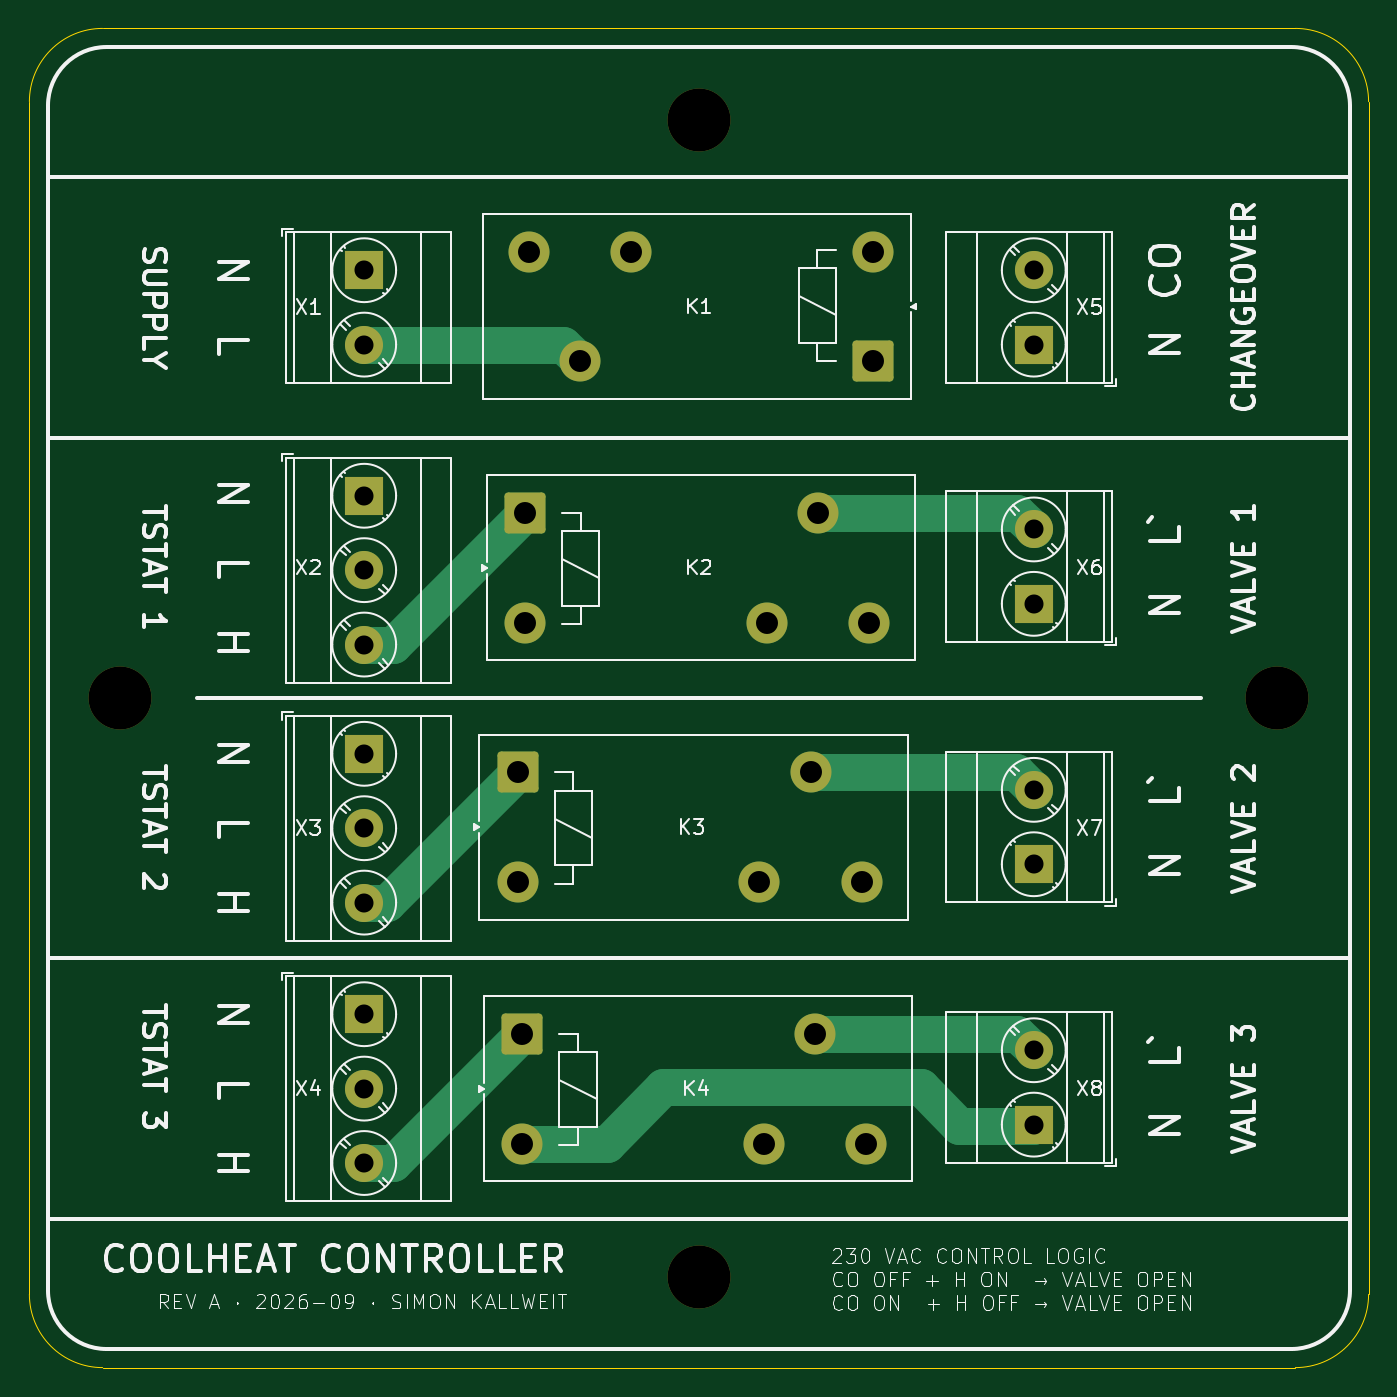
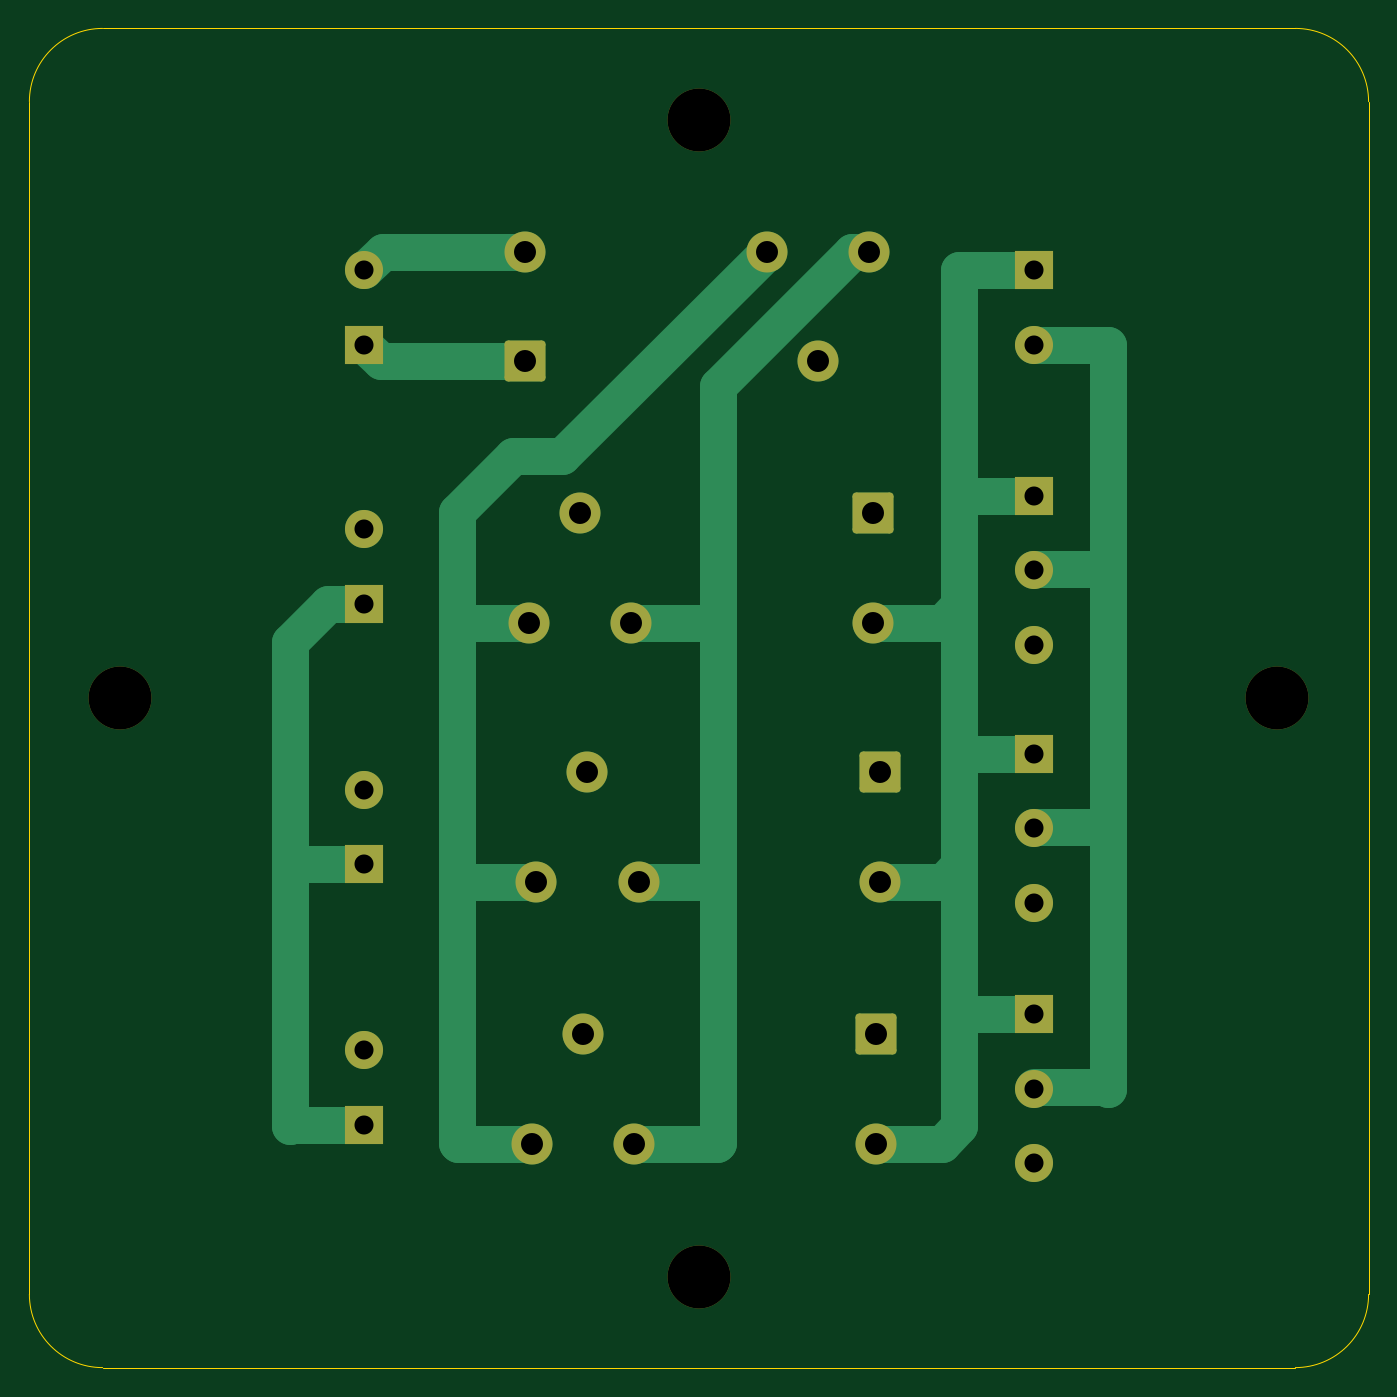
Circuit board: 11 layer files. Board 91.4 x 91.4 mm.
- bottom_copper: coolheat-B_Cu.gbr (7534 bytes)
- bottom_mask: coolheat-B_Mask.gbr (2810 bytes)
- paste: coolheat-B_Paste.gbr (448 bytes)
- bottom_silk: coolheat-B_Silkscreen.gbr (449 bytes)
- outline: coolheat-Edge_Cuts.gbr (980 bytes)
- top_copper: coolheat-F_Cu.gbr (5460 bytes)
- top_mask: coolheat-F_Mask.gbr (2810 bytes)
- paste: coolheat-F_Paste.gbr (448 bytes)
- top_silk: coolheat-F_Silkscreen.gbr (82632 bytes)
- drill: coolheat-NPTH.drl (384 bytes)
- drill: coolheat-PTH.drl (903 bytes)

=== bottom_copper: coolheat-B_Cu.gbr (7534 bytes, source omitted) ===
=== bottom_mask: coolheat-B_Mask.gbr (2810 bytes, source withheld) ===
=== paste: coolheat-B_Paste.gbr ===
%TF.GenerationSoftware,KiCad,Pcbnew,8.0.6*%
%TF.CreationDate,2026-09-15T13:01:53+02:00*%
%TF.ProjectId,coolheat,636f6f6c-6865-4617-942e-6b696361645f,A*%
%TF.SameCoordinates,Original*%
%TF.FileFunction,Paste,Bot*%
%TF.FilePolarity,Positive*%
%FSLAX46Y46*%
G04 Gerber Fmt 4.6, Leading zero omitted, Abs format (unit mm)*
G04 Created by KiCad (PCBNEW 8.0.6) date 2026-09-15 13:01:53*
%MOMM*%
%LPD*%
G01*
G04 APERTURE LIST*
G04 APERTURE END LIST*
M02*

=== bottom_silk: coolheat-B_Silkscreen.gbr ===
%TF.GenerationSoftware,KiCad,Pcbnew,8.0.6*%
%TF.CreationDate,2026-09-15T13:01:53+02:00*%
%TF.ProjectId,coolheat,636f6f6c-6865-4617-942e-6b696361645f,A*%
%TF.SameCoordinates,Original*%
%TF.FileFunction,Legend,Bot*%
%TF.FilePolarity,Positive*%
%FSLAX46Y46*%
G04 Gerber Fmt 4.6, Leading zero omitted, Abs format (unit mm)*
G04 Created by KiCad (PCBNEW 8.0.6) date 2026-09-15 13:01:53*
%MOMM*%
%LPD*%
G01*
G04 APERTURE LIST*
G04 APERTURE END LIST*
M02*

=== outline: coolheat-Edge_Cuts.gbr ===
%TF.GenerationSoftware,KiCad,Pcbnew,8.0.6*%
%TF.CreationDate,2026-09-15T13:01:53+02:00*%
%TF.ProjectId,coolheat,636f6f6c-6865-4617-942e-6b696361645f,A*%
%TF.SameCoordinates,Original*%
%TF.FileFunction,Profile,NP*%
%FSLAX46Y46*%
G04 Gerber Fmt 4.6, Leading zero omitted, Abs format (unit mm)*
G04 Created by KiCad (PCBNEW 8.0.6) date 2026-09-15 13:01:53*
%MOMM*%
%LPD*%
G01*
G04 APERTURE LIST*
%TA.AperFunction,Profile*%
%ADD10C,0.050000*%
%TD*%
G04 APERTURE END LIST*
D10*
X68500000Y-64770000D02*
X149940000Y-64770000D01*
X68500000Y-156210000D02*
G75*
G02*
X63500000Y-151210000I0J5000000D01*
G01*
X154940000Y-69770000D02*
X154940000Y-151210000D01*
X63500000Y-151210000D02*
X63500000Y-69770000D01*
X63500000Y-69770000D02*
G75*
G02*
X68500000Y-64770000I5000000J0D01*
G01*
X149940000Y-64770000D02*
G75*
G02*
X154940000Y-69770000I0J-5000000D01*
G01*
X154940000Y-151210000D02*
G75*
G02*
X149940000Y-156210000I-5000000J0D01*
G01*
X149940000Y-156210000D02*
X68500000Y-156210000D01*
M02*

=== top_copper: coolheat-F_Cu.gbr ===
%TF.GenerationSoftware,KiCad,Pcbnew,8.0.6*%
%TF.CreationDate,2026-09-15T13:01:53+02:00*%
%TF.ProjectId,coolheat,636f6f6c-6865-4617-942e-6b696361645f,A*%
%TF.SameCoordinates,Original*%
%TF.FileFunction,Copper,L1,Top*%
%TF.FilePolarity,Positive*%
%FSLAX46Y46*%
G04 Gerber Fmt 4.6, Leading zero omitted, Abs format (unit mm)*
G04 Created by KiCad (PCBNEW 8.0.6) date 2026-09-15 13:01:53*
%MOMM*%
%LPD*%
G01*
G04 APERTURE LIST*
G04 Aperture macros list*
%AMRoundRect*
0 Rectangle with rounded corners*
0 $1 Rounding radius*
0 $2 $3 $4 $5 $6 $7 $8 $9 X,Y pos of 4 corners*
0 Add a 4 corners polygon primitive as box body*
4,1,4,$2,$3,$4,$5,$6,$7,$8,$9,$2,$3,0*
0 Add four circle primitives for the rounded corners*
1,1,$1+$1,$2,$3*
1,1,$1+$1,$4,$5*
1,1,$1+$1,$6,$7*
1,1,$1+$1,$8,$9*
0 Add four rect primitives between the rounded corners*
20,1,$1+$1,$2,$3,$4,$5,0*
20,1,$1+$1,$4,$5,$6,$7,0*
20,1,$1+$1,$6,$7,$8,$9,0*
20,1,$1+$1,$8,$9,$2,$3,0*%
G04 Aperture macros list end*
%TA.AperFunction,ComponentPad*%
%ADD10R,2.600000X2.600000*%
%TD*%
%TA.AperFunction,ComponentPad*%
%ADD11C,2.600000*%
%TD*%
%TA.AperFunction,ComponentPad*%
%ADD12C,2.800000*%
%TD*%
%TA.AperFunction,ComponentPad*%
%ADD13RoundRect,0.250000X-1.150000X-1.150000X1.150000X-1.150000X1.150000X1.150000X-1.150000X1.150000X0*%
%TD*%
%TA.AperFunction,ComponentPad*%
%ADD14RoundRect,0.250000X1.150000X1.150000X-1.150000X1.150000X-1.150000X-1.150000X1.150000X-1.150000X0*%
%TD*%
%TA.AperFunction,Conductor*%
%ADD15C,2.500000*%
%TD*%
G04 APERTURE END LIST*
D10*
%TO.P,X8,1,Pin_1*%
%TO.N,Net-(X1-Pin_1)*%
X132080000Y-139620000D03*
D11*
%TO.P,X8,2,Pin_2*%
%TO.N,Net-(X8-Pin_2)*%
X132080000Y-134540000D03*
%TD*%
D12*
%TO.P,K3,11*%
%TO.N,Net-(X7-Pin_2)*%
X116840000Y-115570000D03*
%TO.P,K3,12*%
%TO.N,Net-(K1-Pad14)*%
X113340000Y-123070000D03*
%TO.P,K3,14*%
%TO.N,Net-(K1-Pad12)*%
X120340000Y-123070000D03*
D13*
%TO.P,K3,A1*%
%TO.N,Net-(X3-Pin_3)*%
X96840000Y-115570000D03*
D12*
%TO.P,K3,A2*%
%TO.N,Net-(X1-Pin_1)*%
X96840000Y-123070000D03*
%TD*%
D10*
%TO.P,X3,1,Pin_1*%
%TO.N,Net-(X1-Pin_1)*%
X86360000Y-114300000D03*
D11*
%TO.P,X3,2,Pin_2*%
%TO.N,Net-(X1-Pin_2)*%
X86360000Y-119380000D03*
%TO.P,X3,3,Pin_3*%
%TO.N,Net-(X3-Pin_3)*%
X86360000Y-124460000D03*
%TD*%
D10*
%TO.P,X5,1,Pin_1*%
%TO.N,Net-(X5-Pin_1)*%
X132080000Y-86360000D03*
D11*
%TO.P,X5,2,Pin_2*%
%TO.N,Net-(X5-Pin_2)*%
X132080000Y-81280000D03*
%TD*%
D10*
%TO.P,X2,1,Pin_1*%
%TO.N,Net-(X1-Pin_1)*%
X86360000Y-96680000D03*
D11*
%TO.P,X2,2,Pin_2*%
%TO.N,Net-(X1-Pin_2)*%
X86360000Y-101760000D03*
%TO.P,X2,3,Pin_3*%
%TO.N,Net-(X2-Pin_3)*%
X86360000Y-106840000D03*
%TD*%
D12*
%TO.P,K2,11*%
%TO.N,Net-(X6-Pin_2)*%
X117342206Y-97850000D03*
%TO.P,K2,12*%
%TO.N,Net-(K1-Pad14)*%
X113842206Y-105350000D03*
%TO.P,K2,14*%
%TO.N,Net-(K1-Pad12)*%
X120842206Y-105350000D03*
D13*
%TO.P,K2,A1*%
%TO.N,Net-(X2-Pin_3)*%
X97342206Y-97850000D03*
D12*
%TO.P,K2,A2*%
%TO.N,Net-(X1-Pin_1)*%
X97342206Y-105350000D03*
%TD*%
D10*
%TO.P,X6,1,Pin_1*%
%TO.N,Net-(X1-Pin_1)*%
X132080000Y-104060000D03*
D11*
%TO.P,X6,2,Pin_2*%
%TO.N,Net-(X6-Pin_2)*%
X132080000Y-98980000D03*
%TD*%
D10*
%TO.P,X1,1,Pin_1*%
%TO.N,Net-(X1-Pin_1)*%
X86360000Y-81280000D03*
D11*
%TO.P,X1,2,Pin_2*%
%TO.N,Net-(X1-Pin_2)*%
X86360000Y-86360000D03*
%TD*%
D12*
%TO.P,K1,11*%
%TO.N,Net-(X1-Pin_2)*%
X101097795Y-87510000D03*
%TO.P,K1,12*%
%TO.N,Net-(K1-Pad12)*%
X104597795Y-80010000D03*
%TO.P,K1,14*%
%TO.N,Net-(K1-Pad14)*%
X97597795Y-80010000D03*
D14*
%TO.P,K1,A1*%
%TO.N,Net-(X5-Pin_1)*%
X121097795Y-87510000D03*
D12*
%TO.P,K1,A2*%
%TO.N,Net-(X5-Pin_2)*%
X121097795Y-80010000D03*
%TD*%
D10*
%TO.P,X7,1,Pin_1*%
%TO.N,Net-(X1-Pin_1)*%
X132080000Y-121840000D03*
D11*
%TO.P,X7,2,Pin_2*%
%TO.N,Net-(X7-Pin_2)*%
X132080000Y-116760000D03*
%TD*%
D12*
%TO.P,K4,11*%
%TO.N,Net-(X8-Pin_2)*%
X117150000Y-133410000D03*
%TO.P,K4,12*%
%TO.N,Net-(K1-Pad14)*%
X113650000Y-140910000D03*
%TO.P,K4,14*%
%TO.N,Net-(K1-Pad12)*%
X120650000Y-140910000D03*
D13*
%TO.P,K4,A1*%
%TO.N,Net-(X4-Pin_3)*%
X97150000Y-133410000D03*
D12*
%TO.P,K4,A2*%
%TO.N,Net-(X1-Pin_1)*%
X97150000Y-140910000D03*
%TD*%
D10*
%TO.P,X4,1,Pin_1*%
%TO.N,Net-(X1-Pin_1)*%
X86360000Y-132080000D03*
D11*
%TO.P,X4,2,Pin_2*%
%TO.N,Net-(X1-Pin_2)*%
X86360000Y-137160000D03*
%TO.P,X4,3,Pin_3*%
%TO.N,Net-(X4-Pin_3)*%
X86360000Y-142240000D03*
%TD*%
D15*
%TO.N,Net-(X1-Pin_2)*%
X99947795Y-86360000D02*
X101097795Y-87510000D01*
X86360000Y-86360000D02*
X99947795Y-86360000D01*
%TO.N,Net-(X2-Pin_3)*%
X86360000Y-106840000D02*
X88352206Y-106840000D01*
X88352206Y-106840000D02*
X97342206Y-97850000D01*
%TO.N,Net-(X6-Pin_2)*%
X117342206Y-97850000D02*
X130950000Y-97850000D01*
X130950000Y-97850000D02*
X132080000Y-98980000D01*
%TO.N,Net-(X1-Pin_1)*%
X132000000Y-139700000D02*
X132080000Y-139620000D01*
X124360000Y-137060000D02*
X127000000Y-139700000D01*
X102930000Y-140910000D02*
X106780000Y-137060000D01*
X106780000Y-137060000D02*
X124360000Y-137060000D01*
X97150000Y-140910000D02*
X102930000Y-140910000D01*
X127000000Y-139700000D02*
X132000000Y-139700000D01*
%TO.N,Net-(X3-Pin_3)*%
X87950000Y-124460000D02*
X96840000Y-115570000D01*
X86360000Y-124460000D02*
X87950000Y-124460000D01*
%TO.N,Net-(X7-Pin_2)*%
X116840000Y-115570000D02*
X130890000Y-115570000D01*
X130890000Y-115570000D02*
X132080000Y-116760000D01*
%TO.N,Net-(X8-Pin_2)*%
X130950000Y-133410000D02*
X132080000Y-134540000D01*
X117150000Y-133410000D02*
X130950000Y-133410000D01*
%TO.N,Net-(X4-Pin_3)*%
X88320000Y-142240000D02*
X97150000Y-133410000D01*
X86360000Y-142240000D02*
X88320000Y-142240000D01*
%TD*%
M02*

=== top_mask: coolheat-F_Mask.gbr (2810 bytes, source withheld) ===
=== paste: coolheat-F_Paste.gbr ===
%TF.GenerationSoftware,KiCad,Pcbnew,8.0.6*%
%TF.CreationDate,2026-09-15T13:01:53+02:00*%
%TF.ProjectId,coolheat,636f6f6c-6865-4617-942e-6b696361645f,A*%
%TF.SameCoordinates,Original*%
%TF.FileFunction,Paste,Top*%
%TF.FilePolarity,Positive*%
%FSLAX46Y46*%
G04 Gerber Fmt 4.6, Leading zero omitted, Abs format (unit mm)*
G04 Created by KiCad (PCBNEW 8.0.6) date 2026-09-15 13:01:53*
%MOMM*%
%LPD*%
G01*
G04 APERTURE LIST*
G04 APERTURE END LIST*
M02*

=== top_silk: coolheat-F_Silkscreen.gbr (82632 bytes, source omitted) ===
=== drill: coolheat-NPTH.drl ===
M48
; DRILL file {KiCad 8.0.6} date 2026-09-15T13:01:55+0200
; FORMAT={-:-/ absolute / inch / decimal}
; #@! TF.CreationDate,2026-09-15T13:01:55+02:00
; #@! TF.GenerationSoftware,Kicad,Pcbnew,8.0.6
; #@! TF.FileFunction,NonPlated,1,2,NPTH
FMAT,2
INCH
; #@! TA.AperFunction,NonPlated,NPTH,ComponentDrill
T1C0.1693
%
G90
G05
T1
X2.7449Y-4.35
X4.3Y-2.7949
X4.3Y-5.9051
X5.8551Y-4.35
M30

=== drill: coolheat-PTH.drl ===
M48
; DRILL file {KiCad 8.0.6} date 2026-09-15T13:01:55+0200
; FORMAT={-:-/ absolute / inch / decimal}
; #@! TF.CreationDate,2026-09-15T13:01:55+02:00
; #@! TF.GenerationSoftware,Kicad,Pcbnew,8.0.6
; #@! TF.FileFunction,Plated,1,2,PTH
FMAT,2
INCH
; #@! TA.AperFunction,Plated,PTH,ComponentDrill
T1C0.0512
; #@! TA.AperFunction,Plated,PTH,ComponentDrill
T2C0.0591
%
G90
G05
T1
X3.4Y-3.2
X3.4Y-3.4
X3.4Y-3.8063
X3.4Y-4.0063
X3.4Y-4.2063
X3.4Y-4.5
X3.4Y-4.7
X3.4Y-4.9
X3.4Y-5.2
X3.4Y-5.4
X3.4Y-5.6
X5.2Y-3.2
X5.2Y-3.4
X5.2Y-3.8969
X5.2Y-4.0969
X5.2Y-4.5969
X5.2Y-4.7969
X5.2Y-5.2969
X5.2Y-5.4969
T2
X3.8126Y-4.55
X3.8126Y-4.8453
X3.8248Y-5.2524
X3.8248Y-5.5476
X3.8324Y-3.8524
X3.8324Y-4.1476
X3.8424Y-3.15
X3.9802Y-3.4453
X4.118Y-3.15
X4.4622Y-4.8453
X4.4744Y-5.5476
X4.482Y-4.1476
X4.6Y-4.55
X4.6122Y-5.2524
X4.6198Y-3.8524
X4.7378Y-4.8453
X4.75Y-5.5476
X4.7576Y-4.1476
X4.7676Y-3.15
X4.7676Y-3.4453
M30
